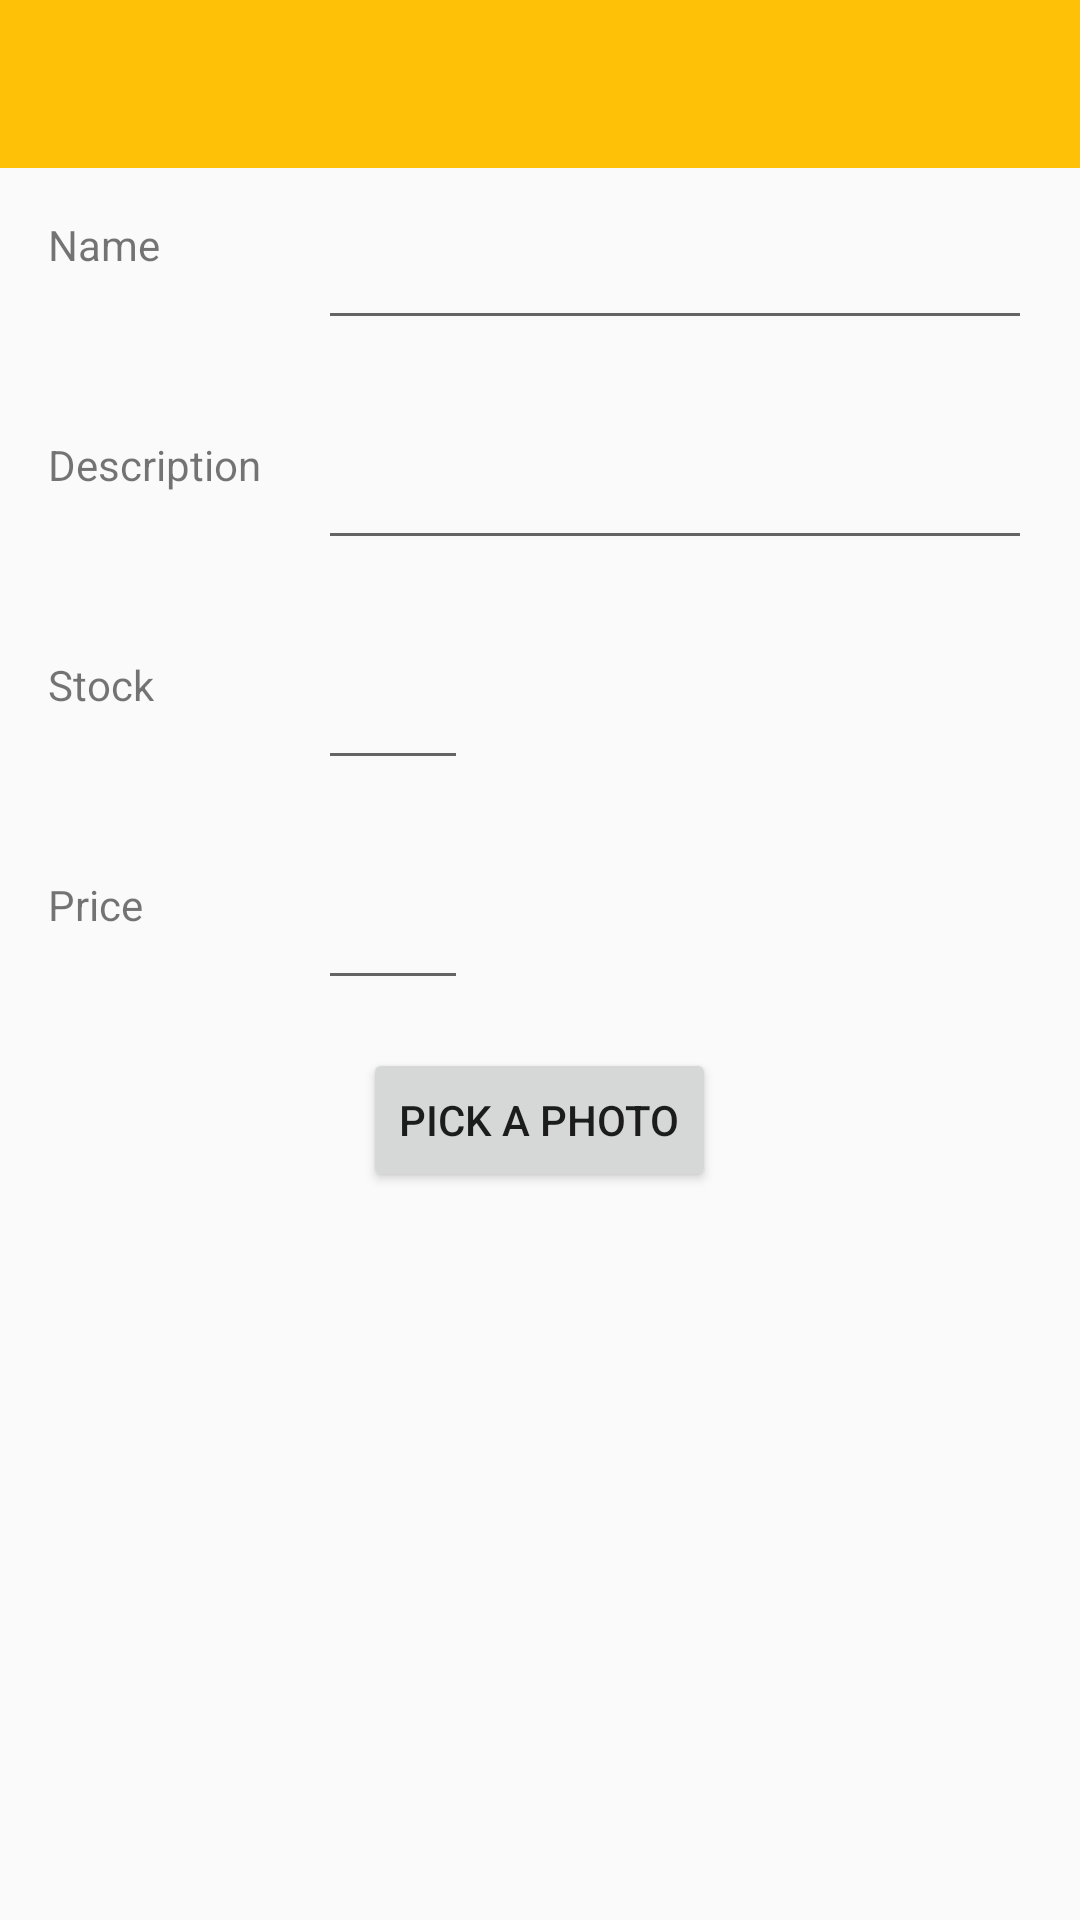

Produce the Android XML layout that renders to this screen, including the resource entries it uses.
<!-- AndroidManifest.xml: application theme Theme.DesignDemo -->
<!-- res/layout/activity_editor.xml -->
<?xml version="1.0" encoding="utf-8"?>

<LinearLayout xmlns:android="http://schemas.android.com/apk/res/android"
    android:orientation="vertical" android:layout_width="match_parent"
    android:layout_height="match_parent"
    xmlns:app="http://schemas.android.com/apk/res-auto">

    <android.support.design.widget.AppBarLayout
        android:id="@+id/appbar"
        android:layout_width="match_parent"
        android:layout_height="wrap_content"
        android:theme="@style/ThemeOverlay.AppCompat.Dark.ActionBar">

        <android.support.v7.widget.Toolbar
            android:id="@+id/toolbar"
            android:layout_width="match_parent"
            android:layout_height="?attr/actionBarSize"
            android:background="?attr/colorPrimary"
            app:popupTheme="@style/ThemeOverlay.AppCompat.Light"
            app:layout_scrollFlags="scroll|enterAlways|snap" />
    </android.support.design.widget.AppBarLayout>

    <LinearLayout
        android:layout_width="match_parent"
        android:layout_height="wrap_content"
        android:orientation="vertical">
        <LinearLayout
            android:layout_width="match_parent"
            android:layout_height="wrap_content"
            android:orientation="horizontal">
            <LinearLayout
                android:layout_width="0dp"
                android:layout_height="wrap_content"
                android:layout_weight="1"
                android:orientation="vertical">
                <TextView
                    android:layout_width="wrap_content"
                    android:layout_height="wrap_content"
                    android:text="@string/tv_name"
                    android:layout_marginTop="16dp"
                    android:layout_marginLeft="16dp"/>
            </LinearLayout>
            <LinearLayout
                android:layout_width="0dp"
                android:layout_height="wrap_content"
                android:layout_weight="3"
                android:orientation="vertical">
                <EditText
                    android:layout_width="match_parent"
                    android:layout_height="wrap_content"
                    android:layout_margin="16dp"
                    android:id="@+id/edit_name"/>
            </LinearLayout>
        </LinearLayout>

        <LinearLayout
            android:layout_width="match_parent"
            android:layout_height="wrap_content"
            android:orientation="horizontal">
            <LinearLayout
                android:layout_width="0dp"
                android:layout_height="wrap_content"
                android:layout_weight="1"
                android:orientation="vertical">
                <TextView
                    android:layout_width="wrap_content"
                    android:layout_height="wrap_content"
                    android:text="@string/tv_description"
                    android:layout_marginTop="16dp"
                    android:layout_marginLeft="16dp"/>
            </LinearLayout>
            <LinearLayout
                android:layout_width="0dp"
                android:layout_height="wrap_content"
                android:layout_weight="3"
                android:orientation="vertical">
                <EditText
                    android:layout_width="match_parent"
                    android:layout_height="wrap_content"
                    android:layout_margin="16dp"
                    android:id="@+id/edit_description"/>
            </LinearLayout>
        </LinearLayout>

        <LinearLayout
            android:layout_width="match_parent"
            android:layout_height="wrap_content"
            android:orientation="horizontal">
            <LinearLayout
                android:layout_width="0dp"
                android:layout_height="wrap_content"
                android:layout_weight="1"
                android:orientation="vertical">
                <TextView
                    android:layout_width="wrap_content"
                    android:layout_height="wrap_content"
                    android:text="@string/tv_stock"
                    android:layout_marginTop="16dp"
                    android:layout_marginLeft="16dp"/>
            </LinearLayout>
            <LinearLayout
                android:layout_width="0dp"
                android:layout_height="wrap_content"
                android:layout_weight="3"
                android:orientation="vertical">
                <EditText
                    android:layout_width="50dp"
                    android:layout_height="wrap_content"
                    android:layout_margin="16dp"
                    android:id="@+id/edit_stock"/>
            </LinearLayout>
        </LinearLayout>

        <LinearLayout
            android:layout_width="match_parent"
            android:layout_height="wrap_content"
            android:orientation="horizontal">
            <LinearLayout
                android:layout_width="0dp"
                android:layout_height="wrap_content"
                android:layout_weight="1"
                android:orientation="vertical">
                <TextView
                    android:layout_width="wrap_content"
                    android:layout_height="wrap_content"
                    android:text="@string/tv_price"
                    android:layout_marginTop="16dp"
                    android:layout_marginLeft="16dp"/>
            </LinearLayout>
            <LinearLayout
                android:layout_width="0dp"
                android:layout_height="wrap_content"
                android:layout_weight="3"
                android:orientation="vertical">
                <EditText
                    android:layout_width="50dp"
                    android:layout_height="wrap_content"
                    android:layout_margin="16dp"
                    android:id="@+id/edit_price"/>
            </LinearLayout>
        </LinearLayout>

    </LinearLayout>

    <Button
        android:id="@+id/edit_photo"
        android:layout_width="wrap_content"
        android:layout_height="wrap_content"
        android:text="@string/bt_photo"
        android:layout_gravity="center_horizontal"/>
</LinearLayout>
<!-- resources referenced by this layout -->
<resources>
  <string name="bt_photo">pick a photo</string>
  <string name="tv_description">Description</string>
  <string name="tv_name">Name</string>
  <string name="tv_price">Price</string>
  <string name="tv_stock">Stock</string>
  <style name="Theme.DesignDemo" parent="Base.Theme.DesignDemo">
      </style>
  <style name="Base.Theme.DesignDemo" parent="Theme.AppCompat.DayNight.NoActionBar">
          
          <item name="colorPrimary">@color/colorPrimary</item>
          <item name="colorPrimaryDark">@color/colorPrimaryDark</item>
          <item name="colorAccent">@color/colorAccent</item>
      </style>
  <color name="colorPrimary">#FFC107</color>
  <color name="colorPrimaryDark">#FFA000</color>
  <color name="colorAccent">#607D8B</color>
</resources>
